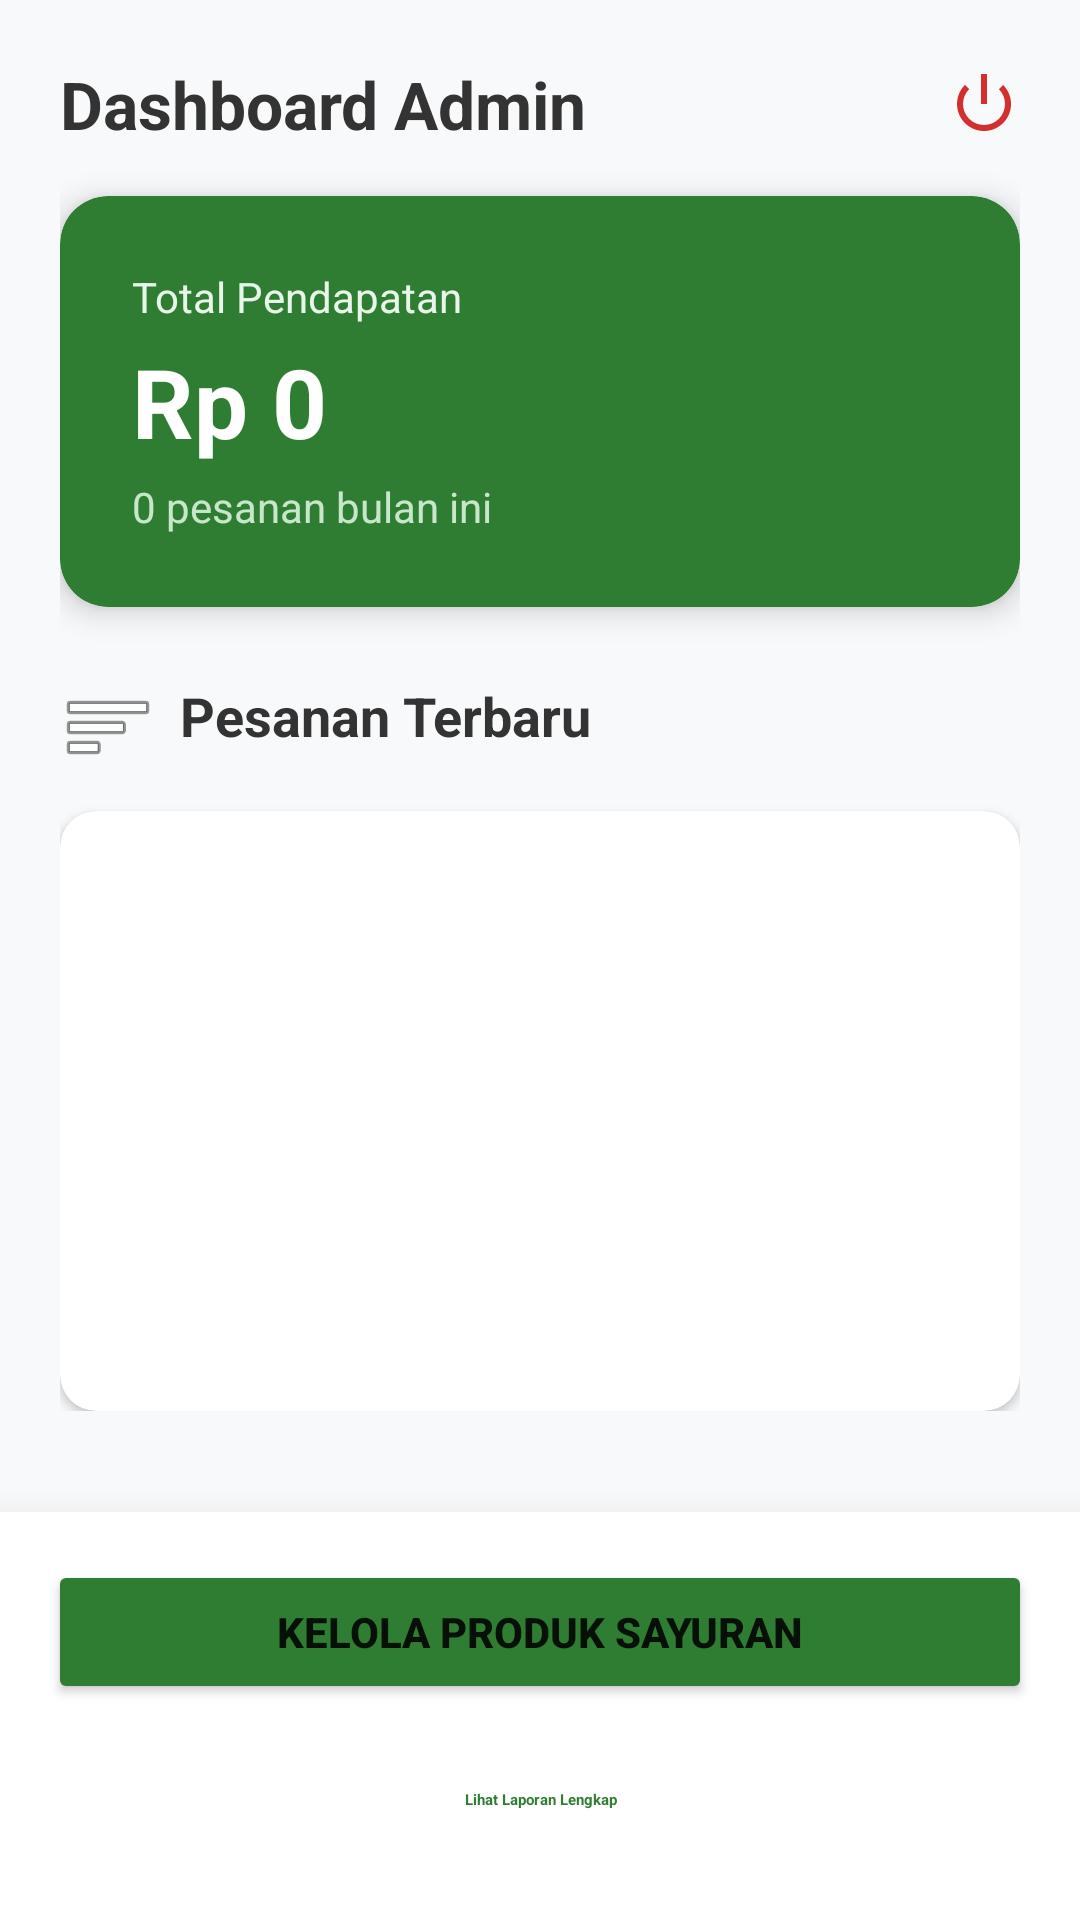

Layout XML and referenced resources for this Android screen:
<!-- AndroidManifest.xml: application theme Theme.TugasAkhirPAMYourtis -->
<!-- res/layout/activity_petani.xml -->
<?xml version="1.0" encoding="utf-8"?>
<RelativeLayout xmlns:android="http://schemas.android.com/apk/res/android"
    android:layout_width="match_parent"
    android:layout_height="match_parent"
    xmlns:app="http://schemas.android.com/apk/res-auto"
    android:background="#F8F9FA">

    <ScrollView
        android:layout_width="match_parent"
        android:layout_height="match_parent"
        android:layout_above="@id/layoutBottomActions">

        <LinearLayout
            android:layout_width="match_parent"
            android:layout_height="wrap_content"
            android:orientation="vertical"
            android:padding="20dp">

            <LinearLayout
                android:layout_width="match_parent"
                android:layout_height="wrap_content"
                android:orientation="horizontal"
                android:gravity="center_vertical"
                android:layout_marginBottom="16dp">

                <TextView
                    android:layout_width="0dp"
                    android:layout_height="wrap_content"
                    android:layout_weight="1"
                    android:text="Dashboard Admin"
                    android:textSize="22sp"
                    android:textStyle="bold"
                    android:textColor="#333333"/>

                <ImageView
                    android:id="@+id/btnLogOutIcon"
                    android:layout_width="24dp"
                    android:layout_height="24dp"
                    android:src="@android:drawable/ic_lock_power_off"
                    app:tint="#D32F2F"/>
            </LinearLayout>

            <androidx.cardview.widget.CardView
                android:layout_width="match_parent"
                android:layout_height="wrap_content"
                app:cardCornerRadius="16dp"
                app:cardElevation="6dp"
                app:cardBackgroundColor="#2E7D32">

                <LinearLayout
                    android:layout_width="match_parent"
                    android:layout_height="wrap_content"
                    android:orientation="vertical"
                    android:padding="24dp">

                    <TextView
                        android:layout_width="wrap_content"
                        android:layout_height="wrap_content"
                        android:text="Total Pendapatan"
                        android:textColor="#E8F5E9"
                        android:textSize="14sp"/>

                    <TextView
                        android:id="@+id/tvTotalPendapatan"
                        android:layout_width="wrap_content"
                        android:layout_height="wrap_content"
                        android:text="Rp 0"
                        android:textColor="#FFFFFF"
                        android:textSize="32sp"
                        android:textStyle="bold"
                        android:layout_marginTop="4dp"/>

                    <TextView
                        android:id="@+id/tvTotalPesanan"
                        android:layout_width="wrap_content"
                        android:layout_height="wrap_content"
                        android:text="0 pesanan bulan ini"
                        android:textColor="#C8E6C9"
                        android:textSize="14sp"
                        android:layout_marginTop="4dp"/>
                </LinearLayout>
            </androidx.cardview.widget.CardView>

            <TextView
                android:layout_width="wrap_content"
                android:layout_height="wrap_content"
                android:text="Pesanan Terbaru"
                android:textStyle="bold"
                android:textSize="18sp"
                android:textColor="#333333"
                android:layout_marginTop="24dp"
                android:layout_marginBottom="12dp"
                app:drawableStartCompat="@android:drawable/ic_menu_sort_by_size"
                android:drawablePadding="8dp"/>

            <androidx.cardview.widget.CardView
                android:layout_width="match_parent"
                android:layout_height="wrap_content"
                app:cardCornerRadius="12dp"
                app:cardElevation="2dp"
                app:cardBackgroundColor="#FFFFFF">

                <androidx.recyclerview.widget.RecyclerView
                    android:id="@+id/rvPesananMasuk"
                    android:layout_width="match_parent"
                    android:layout_height="wrap_content"
                    android:minHeight="200dp"
                    android:nestedScrollingEnabled="false"/>
            </androidx.cardview.widget.CardView>

        </LinearLayout>
    </ScrollView>

    <LinearLayout
        android:id="@+id/layoutBottomActions"
        android:layout_width="match_parent"
        android:layout_height="wrap_content"
        android:orientation="vertical"
        android:layout_alignParentBottom="true"
        android:padding="16dp"
        android:background="#FFFFFF"
        android:elevation="16dp">

        <Button
            android:id="@+id/btnKelolaProduk"
            android:layout_width="match_parent"
            android:layout_height="wrap_content"
            android:text="Kelola Produk Sayuran"
            android:backgroundTint="#2E7D32"
            android:textStyle="bold"
            android:padding="12dp"
            android:layout_marginBottom="8dp"/>

        <Button
            android:id="@+id/btnLihatLaporan"
            android:layout_width="match_parent"
            android:layout_height="wrap_content"
            android:text="Lihat Laporan Lengkap"
            style="@style/Widget.MaterialComponents.Button.OutlinedButton"
            android:textColor="#2E7D32"
            app:strokeColor="#2E7D32"
            android:textStyle="bold"
            android:padding="12dp"/>
    </LinearLayout>

</RelativeLayout>
<!-- resources referenced by this layout -->
<resources>
  <style name="Theme.TugasAkhirPAMYourtis" parent="Theme.AppCompat.Light.NoActionBar">
          <item name="colorPrimary">#2E7D32</item> <item name="colorPrimaryVariant">#1B5E20</item>
          <item name="colorOnPrimary">@color/white</item>
          <item name="colorSecondary">#FFC107</item>
          <item name="colorSecondaryVariant">#FFA000</item>
          <item name="colorOnSecondary">@color/black</item>
          <item name="android:statusBarColor">?attr/colorPrimaryVariant</item>
      </style>
  <!-- not gathered from this repository: default colours our renderer supplied (Android Studio template values) -->
  <color name="black">#FF000000</color>
  <color name="white">#FFFFFFFF</color>
</resources>
